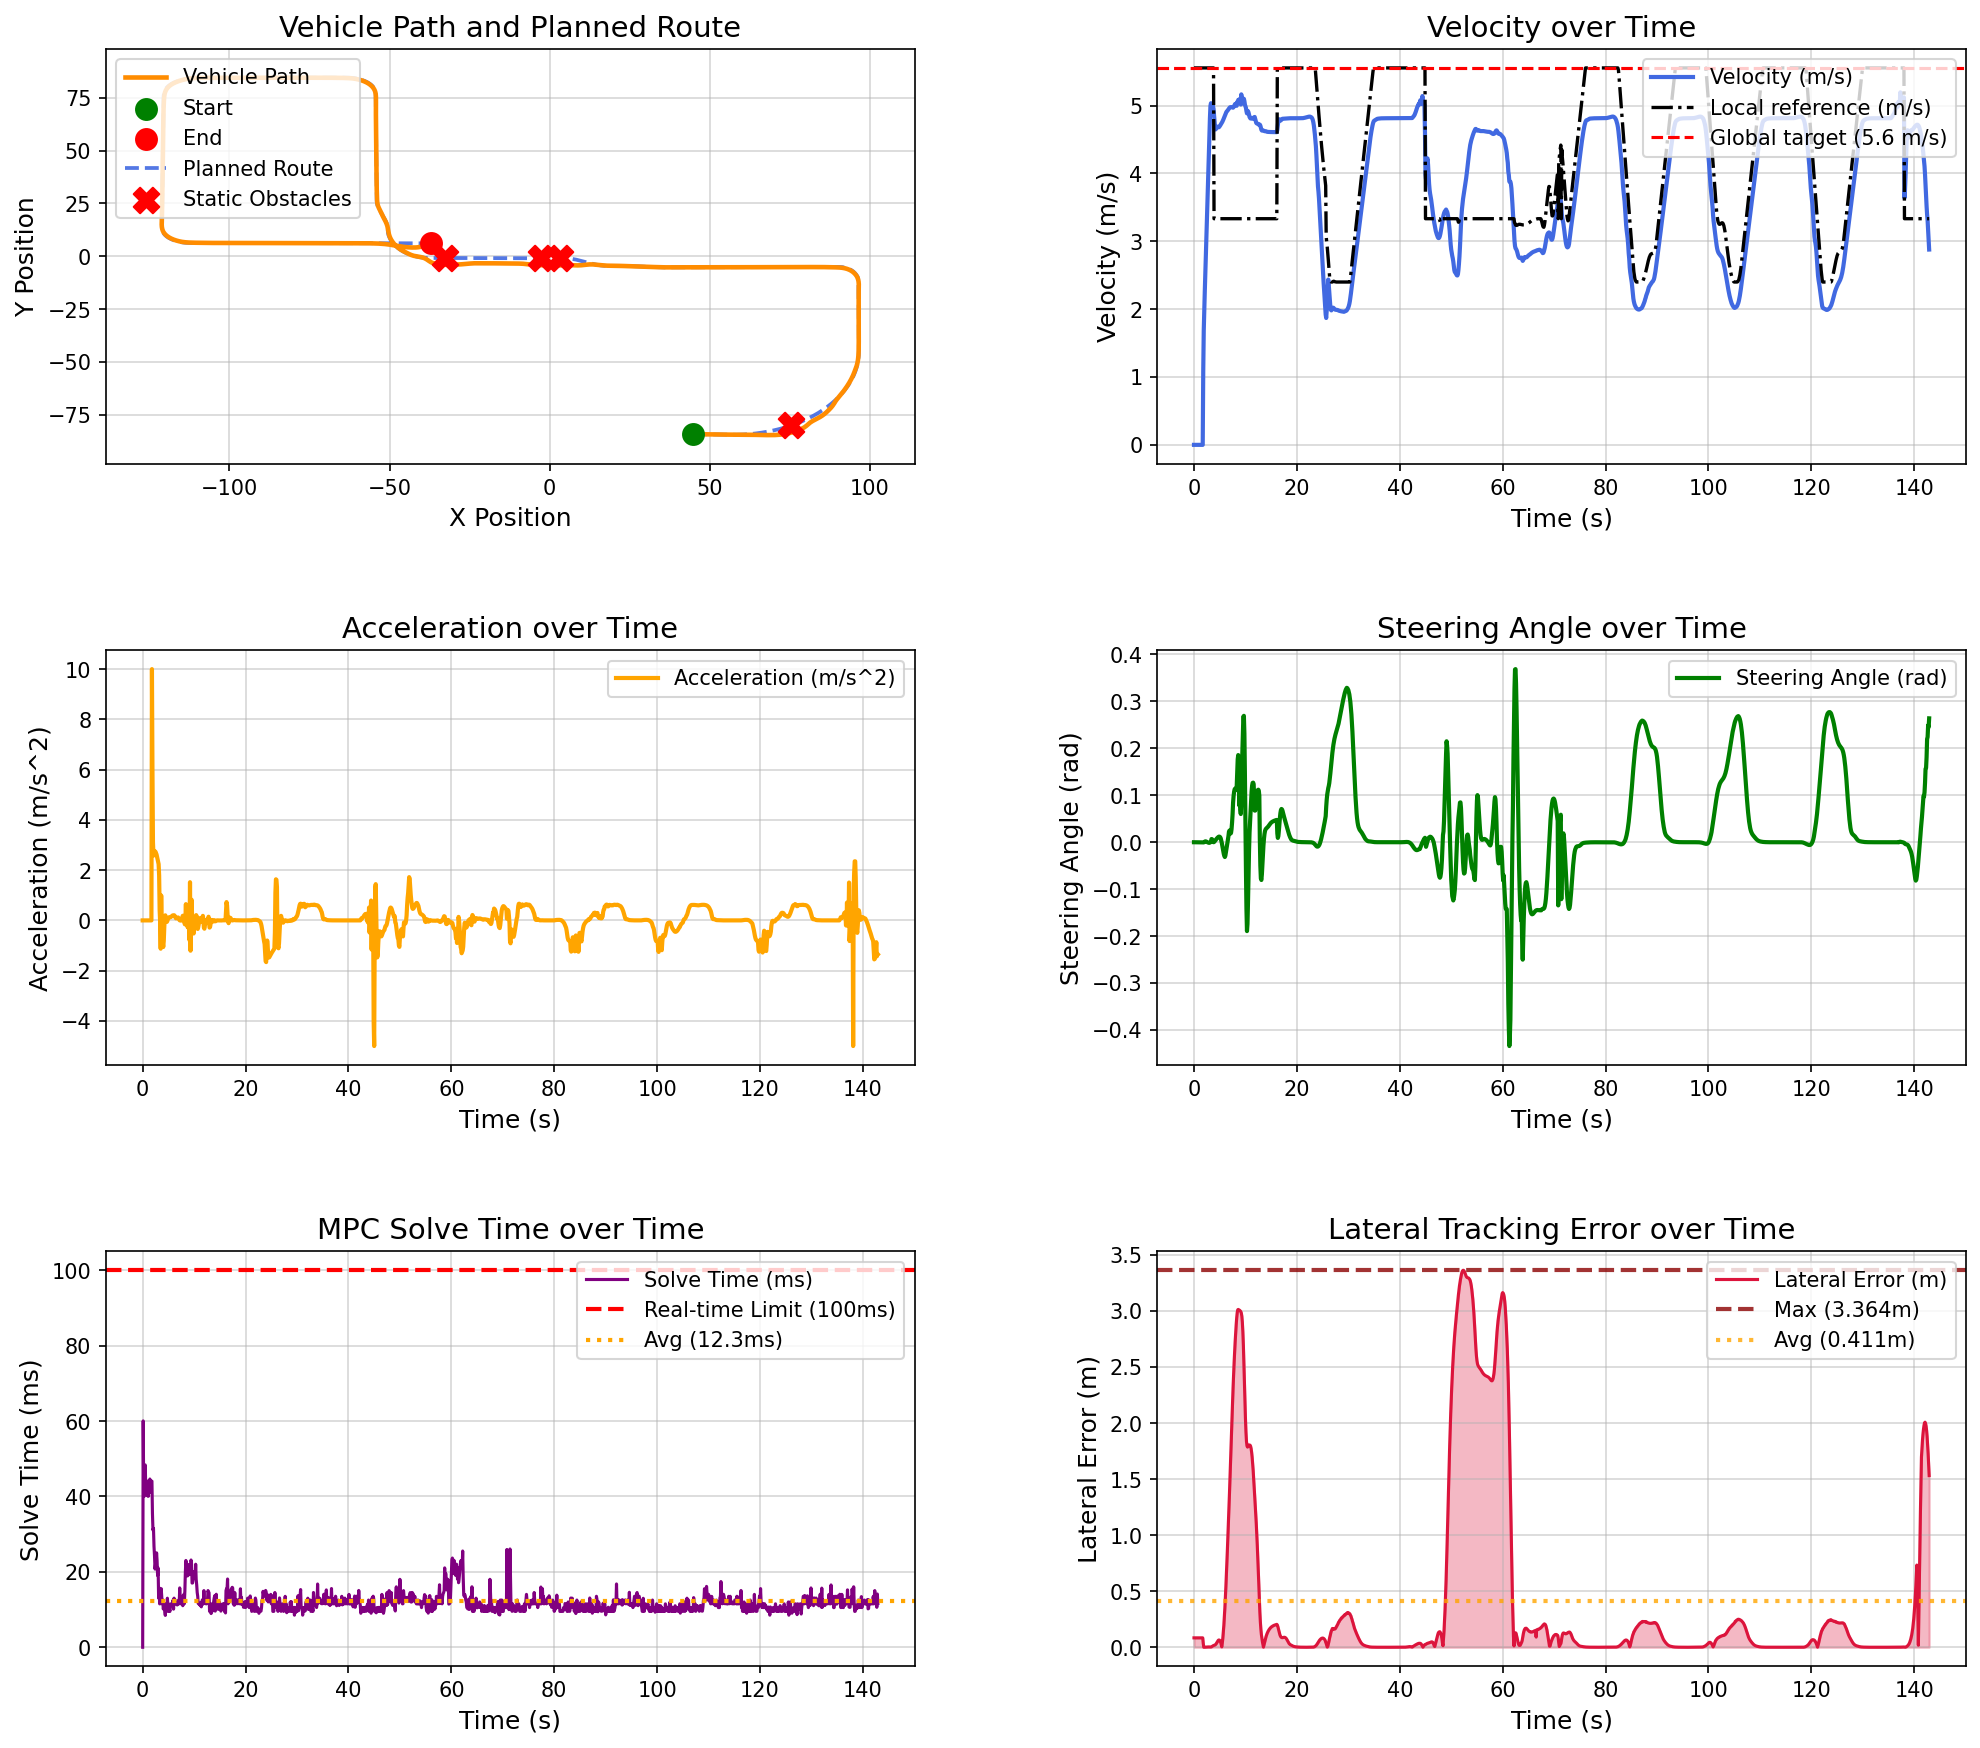

The file beside this chart, header and first rows:
场景, step, time, x, y, yaw, speed, ac, steer, solve_time, lat_error, min_obstacle_dist, 
static_obstacle_avoidance_town05, 0, 0.000000, 44.78, -84.13, -1.444, 0.000000, 0.000000, 0.000000, 0.000000, 0.08375, , 
static_obstacle_avoidance_town05, 1, 0.1, 44.78, -84.13, -1.444, 0.000000, -0.000000, -0.000032, 60.04, 0.08375, 14.36, 
static_obstacle_avoidance_town05, 2, 0.2, 44.78, -84.13, -1.444, 0.000000, -0.000000, -0.000070, 41.81, 0.08375, 13.77, 
static_obstacle_avoidance_town05, 3, 0.3, 44.78, -84.13, -1.444, 0.000000, 0.000000, -0.000108, 40.04, 0.08375, 13.44, 
static_obstacle_avoidance_town05, 4, 0.4, 44.78, -84.13, -1.444, 0.000000, -0.000000, -0.000143, 44.71, 0.08375, 13.26, 
static_obstacle_avoidance_town05, 5, 0.5, 44.78, -84.13, -1.444, 0.000000, 0.000000, -0.000174, 48.37, 0.08375, 13.2, 
static_obstacle_avoidance_town05, 6, 0.6, 44.78, -84.13, -1.444, 0.000000, 0.000000, -0.000198, 42.05, 0.08375, 13.2, 
static_obstacle_avoidance_town05, 7, 0.7, 44.78, -84.13, -1.444, 0.000000, 0.000000, -0.000218, 41.05, 0.08375, 13.2, 
static_obstacle_avoidance_town05, 8, 0.8, 44.78, -84.13, -1.444, 0.000000, -0.000000, -0.000234, 40.69, 0.08375, 13.2, 
static_obstacle_avoidance_town05, 9, 0.9, 44.78, -84.13, -1.444, 0.000000, -0.000000, -0.000247, 40.19, 0.08375, 13.2, 
static_obstacle_avoidance_town05, 10, 1, 44.78, -84.13, -1.444, 0.000000, 0.000000, -0.000257, 44.09, 0.08375, 13.2, 
static_obstacle_avoidance_town05, 11, 1.1, 44.78, -84.13, -1.444, 0.000000, -0.000000, -0.000266, 40.04, 0.08375, 13.2, 
static_obstacle_avoidance_town05, 12, 1.2, 44.78, -84.13, -1.444, 0.000000, -0.000000, -0.000273, 43.1, 0.08375, 13.2, 
static_obstacle_avoidance_town05, 13, 1.3, 44.78, -84.13, -1.444, 0.000000, 0.000000, -0.000279, 42.5, 0.08375, 13.2, 
static_obstacle_avoidance_town05, 14, 1.4, 44.78, -84.13, -1.444, 0.000000, -0.000000, -0.000283, 44.63, 0.08375, 13.2, 
static_obstacle_avoidance_town05, 15, 1.5, 44.78, -84.13, -1.444, 0.000000, 0.000000, -0.000287, 43.19, 0.08375, 13.2, 
static_obstacle_avoidance_town05, 16, 1.6, 44.78, -84.13, -1.444, 0.000000, -0.000000, -0.000290, 41.05, 0.08375, 13.2, 
static_obstacle_avoidance_town05, 17, 1.7, 44.78, -84.13, -1.444, 0.000000, 0.000000, -0.000292, 44.04, 0.08375, 13.2, 
static_obstacle_avoidance_town05, 18, 1.8, 44.82, -84.13, -1.445, 1.084, 10, -0.000294, 44.06, 0.03515, 13.2, 
static_obstacle_avoidance_town05, 19, 1.9, 44.97, -84.13, -1.456, 1.687, 6.032, -0.000365, 35.53, 0.000031, 12.77, 
static_obstacle_avoidance_town05, 20, 2, 45.16, -84.14, -1.462, 1.998, 3.107, 0.000302, 31.06, 0.000068, 12.46, 
static_obstacle_avoidance_town05, 21, 2.1, 45.37, -84.14, -1.453, 2.259, 2.612, 0.001403, 31.54, 0.000216, 12.19, 
static_obstacle_avoidance_town05, 22, 2.2, 45.61, -84.15, -1.439, 2.518, 2.588, 0.001894, 26.8, 0.000520, 11.96, 
static_obstacle_avoidance_town05, 23, 2.3, 45.88, -84.15, -1.423, 2.787, 2.691, 0.001850, 24.25, 0.000955, 11.67, 
static_obstacle_avoidance_town05, 24, 2.4, 46.17, -84.16, -1.409, 3.062, 2.75, 0.001426, 20.73, 0.001434, 11.35, 
static_obstacle_avoidance_town05, 25, 2.5, 46.49, -84.17, -1.399, 3.335, 2.728, 0.000800, 22.02, 0.001902, 11.06, 
static_obstacle_avoidance_town05, 26, 2.6, 46.84, -84.18, -1.396, 3.603, 2.679, 0.000137, 21.23, 0.002268, 10.74, 
static_obstacle_avoidance_town05, 27, 2.7, 47.21, -84.19, -1.399, 3.865, 2.62, -0.000462, 25.04, 0.002535, 10.37, 
static_obstacle_avoidance_town05, 28, 2.8, 47.61, -84.2, -1.404, 4.117, 2.527, -0.000900, 23.01, 0.002710, 10.01, 
static_obstacle_avoidance_town05, 29, 2.9, 48.04, -84.21, -1.418, 4.36, 2.426, -0.001221, 19.02, 0.002673, 9.63, 
static_obstacle_avoidance_town05, 30, 3, 48.49, -84.22, -1.434, 4.592, 2.324, -0.001178, 21.06, 0.002470, 9.197, 
static_obstacle_avoidance_town05, 31, 3.1, 48.96, -84.23, -1.446, 4.816, 2.239, -0.000753, 13.03, 0.002208, 8.776, 
static_obstacle_avoidance_town05, 32, 3.2, 49.45, -84.24, -1.449, 4.995, 1.788, -0.000021, 15.77, 0.002067, 8.328, 
static_obstacle_avoidance_town05, 33, 3.3, 49.96, -84.26, -1.454, 5.035, 0.4032, 0.000803, 11.51, 0.002304, 7.864, 
static_obstacle_avoidance_town05, 34, 3.4, 50.46, -84.27, -1.4, 5.028, -0.07689, 0.006774, 11.52, 0.004043, 7.4, 
static_obstacle_avoidance_town05, 35, 3.5, 50.96, -84.28, -1.268, 4.915, -1.127, 0.006610, 13.78, 0.007065, 6.949, 
static_obstacle_avoidance_town05, 36, 3.6, 51.46, -84.29, -1.238, 5.014, 0.993, 0.004390, 15.55, 0.01071, 6.516, 
static_obstacle_avoidance_town05, 37, 3.7, 51.96, -84.3, -1.244, 4.991, -0.2276, 0.000880, 13.51, 0.01355, 6.08, 
static_obstacle_avoidance_town05, 38, 3.8, 52.46, -84.31, -1.242, 4.953, -0.3881, 0.000134, 11.51, 0.0155, 5.661, 
static_obstacle_avoidance_town05, 39, 3.9, 52.95, -84.32, -1.24, 4.864, -0.8896, 0.000382, 12.51, 0.01705, 5.265, 
static_obstacle_avoidance_town05, 40, 4, 53.43, -84.33, -1.222, 4.758, -1.059, 0.001573, 10.14, 0.01877, 4.887, 
static_obstacle_avoidance_town05, 41, 4.1, 53.9, -84.34, -1.183, 4.676, -0.817, 0.003068, 10.51, 0.02122, 4.528, 
static_obstacle_avoidance_town05, 42, 4.2, 54.36, -84.34, -1.122, 4.649, -0.2714, 0.004628, 11.02, 0.02491, 4.182, 
static_obstacle_avoidance_town05, 43, 4.3, 54.83, -84.35, -1.041, 4.661, 0.1166, 0.006085, 9.509, 0.0303, 3.839, 
static_obstacle_avoidance_town05, 44, 4.4, 55.29, -84.36, -0.9394, 4.681, 0.2018, 0.007446, 8.442, 0.03759, 3.495, 
static_obstacle_avoidance_town05, 45, 4.5, 55.76, -84.36, -0.8192, 4.691, 0.09824, 0.008741, 11.54, 0.04585, 3.147, 
static_obstacle_avoidance_town05, 46, 4.6, 56.23, -84.36, -0.6819, 4.688, -0.02081, 0.009931, 9.511, 0.05388, 2.793, 
static_obstacle_avoidance_town05, 47, 4.7, 56.7, -84.37, -0.5295, 4.682, -0.05953, 0.01096, 9.522, 0.06039, 2.431, 
static_obstacle_avoidance_town05, 48, 4.8, 57.17, -84.37, -0.3657, 4.681, -0.01872, 0.01172, 13.01, 0.06429, 2.06, 
static_obstacle_avoidance_town05, 49, 4.9, 57.64, -84.37, -0.1959, 4.686, 0.0511, 0.01204, 11.21, 0.06488, 1.684, 
static_obstacle_avoidance_town05, 50, 5, 58.11, -84.36, -0.02832, 4.696, 0.1038, 0.01171, 11.51, 0.06161, 1.336, 
static_obstacle_avoidance_town05, 51, 5.1, 58.58, -84.36, 0.1253, 4.708, 0.1242, 0.0105, 9.509, 0.05381, 1.023, 
static_obstacle_avoidance_town05, 52, 5.2, 59.05, -84.35, 0.2755, 4.721, 0.1265, 0.008210, 10.02, 0.04131, 0.7542, 
static_obstacle_avoidance_town05, 53, 5.3, 59.52, -84.35, 0.3514, 4.733, 0.1233, 0.003791, 9.511, 0.02242, 0.5375, 
static_obstacle_avoidance_town05, 54, 5.4, 60, -84.35, 0.3529, 4.746, 0.1254, -0.001013, 11.09, 0.003604, 0.5506, 
static_obstacle_avoidance_town05, 55, 5.5, 60.47, -84.35, 0.2747, 4.76, 0.1396, -0.006729, 11.51, 0.03743, 0.5894, 
static_obstacle_avoidance_town05, 56, 5.6, 60.95, -84.35, 0.1068, 4.776, 0.16, -0.01311, 11.51, 0.07995, 0.5783, 
static_obstacle_avoidance_town05, 57, 5.7, 61.43, -84.35, -0.1537, 4.793, 0.1794, -0.01954, 11.51, 0.1321, 0.557, 
static_obstacle_avoidance_town05, 58, 5.8, 61.91, -84.36, -0.4989, 4.812, 0.1948, -0.02521, 11.51, 0.1944, 0.5471, 
static_obstacle_avoidance_town05, 59, 5.9, 62.39, -84.38, -0.8639, 4.833, 0.2027, -0.02906, 12.51, 0.2663, 0.5378, 
... 1,370 more rows
